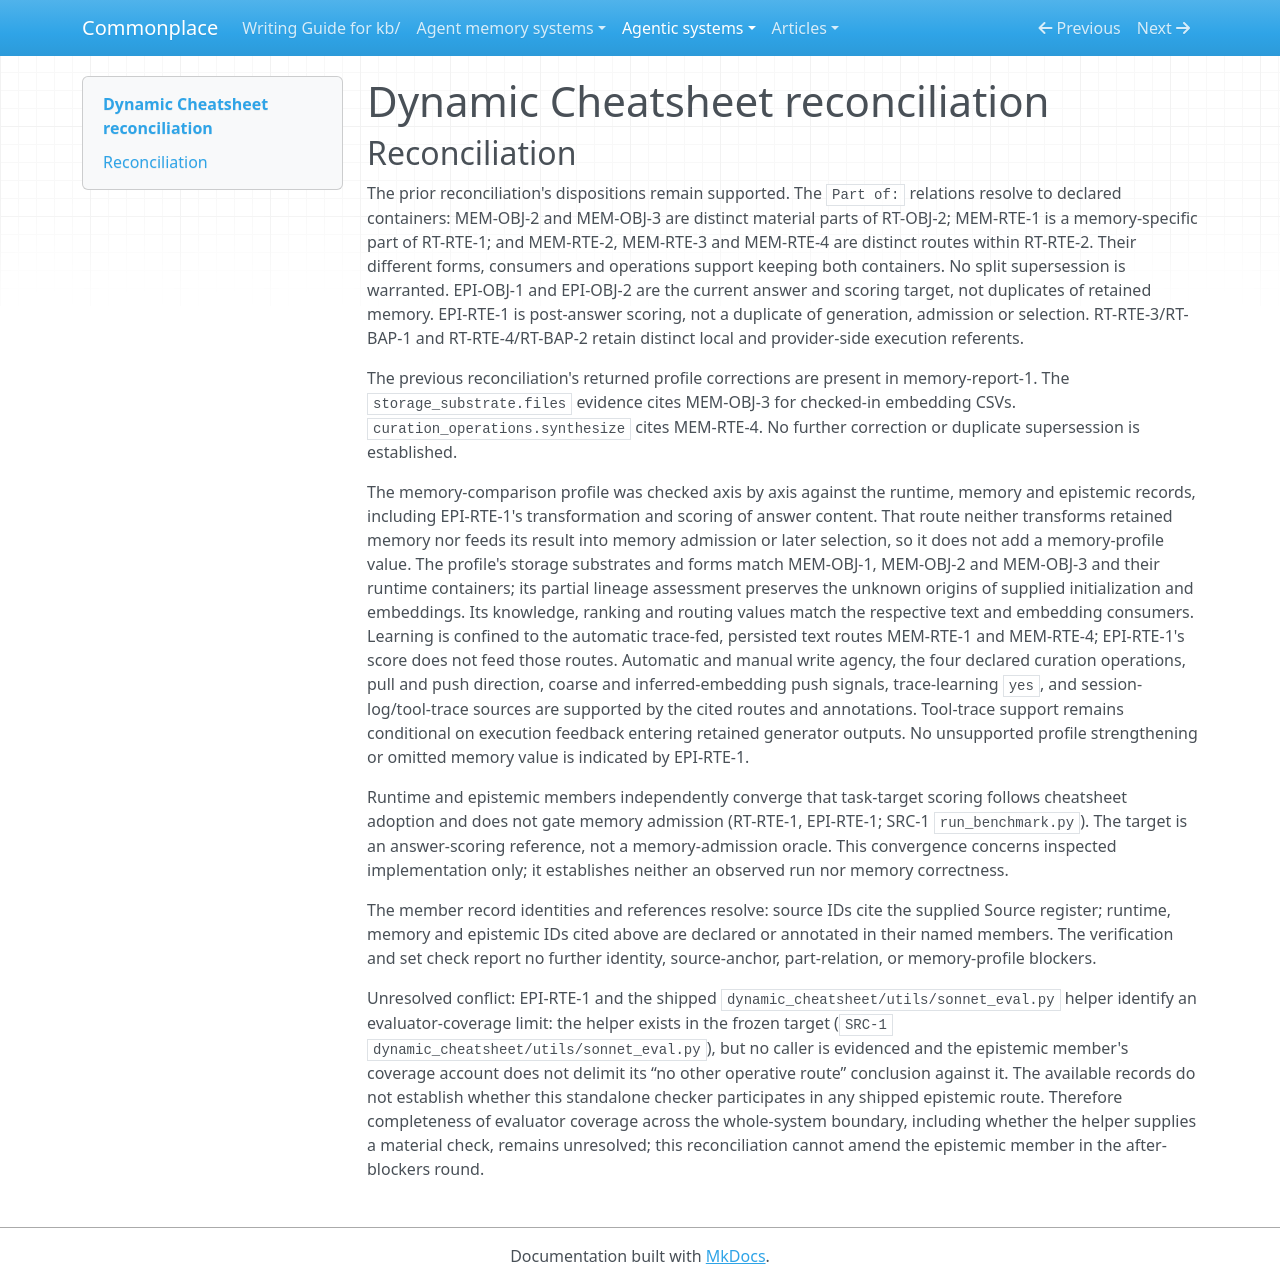

repository: zby/commonplace · page: agentic-systems/reports/retained-archive/AAS-2026-10-03-dynamic-cheatsheet-02/reconciliation/index.html · generator: mkdocs

---
type: agentic-systems/types/agentic-system-reconciliation-report.md
description: Reconciliation of Dynamic Cheatsheet records at 5cfe3c37e8e52b1d858d0f3df46e7f17c50991b9
run-id: AAS-2026-10-03-dynamic-cheatsheet-02
reviewed-boundary: 5cfe3c37e8e52b1d858d0f3df46e7f17c50991b9
---

# Dynamic Cheatsheet reconciliation

## Reconciliation

The prior reconciliation's dispositions remain supported. The `Part of:` relations resolve to declared containers: MEM-OBJ-2 and MEM-OBJ-3 are distinct material parts of RT-OBJ-2; MEM-RTE-1 is a memory-specific part of RT-RTE-1; and MEM-RTE-2, MEM-RTE-3 and MEM-RTE-4 are distinct routes within RT-RTE-2. Their different forms, consumers and operations support keeping both containers. No split supersession is warranted. EPI-OBJ-1 and EPI-OBJ-2 are the current answer and scoring target, not duplicates of retained memory. EPI-RTE-1 is post-answer scoring, not a duplicate of generation, admission or selection. RT-RTE-3/RT-BAP-1 and RT-RTE-4/RT-BAP-2 retain distinct local and provider-side execution referents.

The previous reconciliation's returned profile corrections are present in memory-report-1. The `storage_substrate.files` evidence cites MEM-OBJ-3 for checked-in embedding CSVs. `curation_operations.synthesize` cites MEM-RTE-4. No further correction or duplicate supersession is established.

The memory-comparison profile was checked axis by axis against the runtime, memory and epistemic records, including EPI-RTE-1's transformation and scoring of answer content. That route neither transforms retained memory nor feeds its result into memory admission or later selection, so it does not add a memory-profile value. The profile's storage substrates and forms match MEM-OBJ-1, MEM-OBJ-2 and MEM-OBJ-3 and their runtime containers; its partial lineage assessment preserves the unknown origins of supplied initialization and embeddings. Its knowledge, ranking and routing values match the respective text and embedding consumers. Learning is confined to the automatic trace-fed, persisted text routes MEM-RTE-1 and MEM-RTE-4; EPI-RTE-1's score does not feed those routes. Automatic and manual write agency, the four declared curation operations, pull and push direction, coarse and inferred-embedding push signals, trace-learning `yes`, and session-log/tool-trace sources are supported by the cited routes and annotations. Tool-trace support remains conditional on execution feedback entering retained generator outputs. No unsupported profile strengthening or omitted memory value is indicated by EPI-RTE-1.

Runtime and epistemic members independently converge that task-target scoring follows cheatsheet adoption and does not gate memory admission (RT-RTE-1, EPI-RTE-1; SRC-1 `run_benchmark.py`). The target is an answer-scoring reference, not a memory-admission oracle. This convergence concerns inspected implementation only; it establishes neither an observed run nor memory correctness.

The member record identities and references resolve: source IDs cite the supplied Source register; runtime, memory and epistemic IDs cited above are declared or annotated in their named members. The verification and set check report no further identity, source-anchor, part-relation, or memory-profile blockers.

Unresolved conflict: EPI-RTE-1 and the shipped `dynamic_cheatsheet/utils/sonnet_eval.py` helper identify an evaluator-coverage limit: the helper exists in the frozen target (`SRC-1` `dynamic_cheatsheet/utils/sonnet_eval.py`), but no caller is evidenced and the epistemic member's coverage account does not delimit its “no other operative route” conclusion against it. The available records do not establish whether this standalone checker participates in any shipped epistemic route. Therefore completeness of evaluator coverage across the whole-system boundary, including whether the helper supplies a material check, remains unresolved; this reconciliation cannot amend the epistemic member in the after-blockers round.
